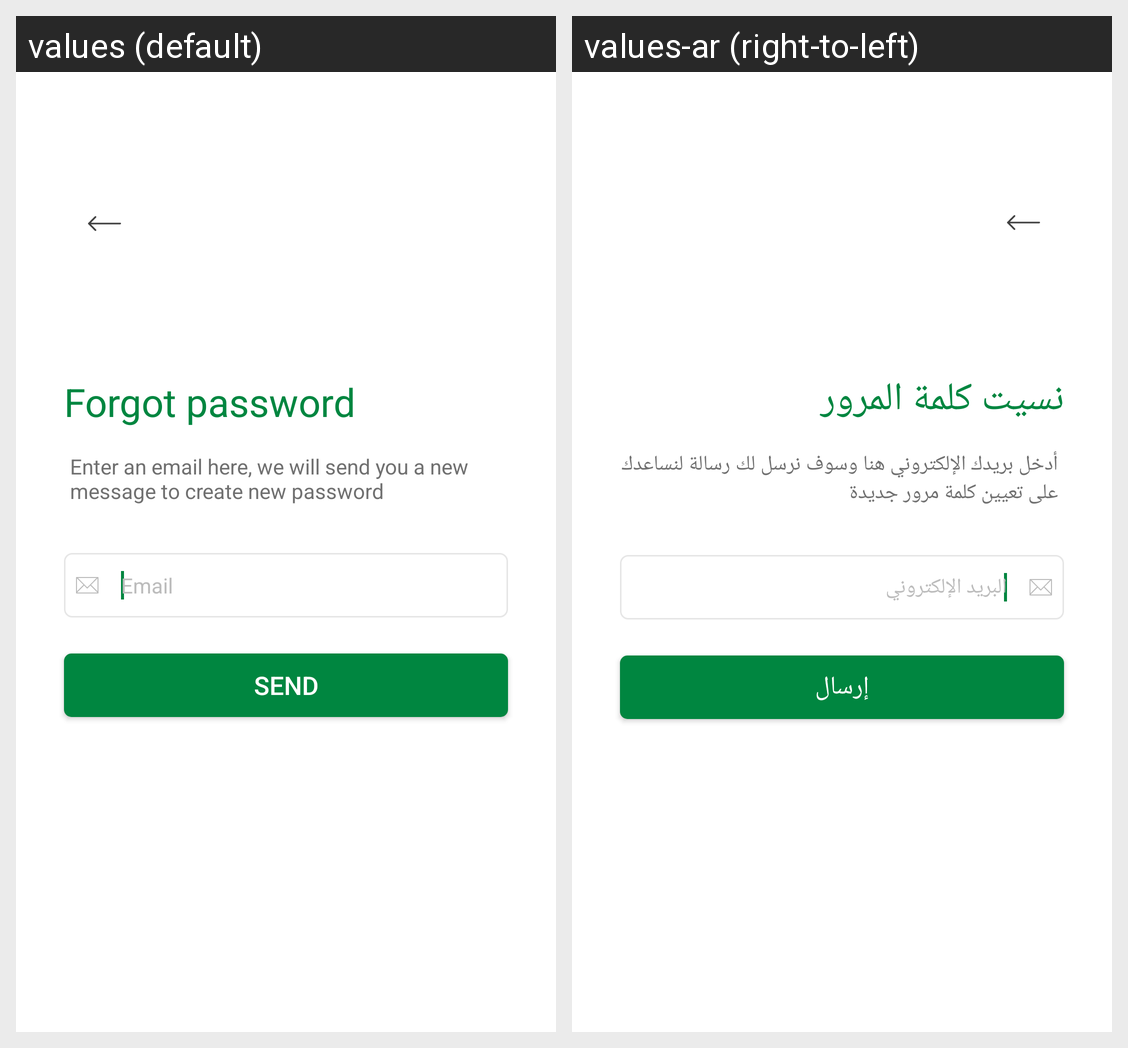

The same Android screen rendered under two of its app's locales, left to right. List the strings drawn on it with the default value and each locale's translation.
Android screen res/layout/activity_forgot_pass.xml rendered under 2 locales, left to right: values (default), values-ar (right-to-left). Device: Nexus 5 (rendered at 1080×1920; each locale shown at half size, 540×960, under a caption strip naming it); theme AppTheme.
Strings drawn on this screen, with the default value and each locale's value (text and hints the layout hard-codes, and strings that could not be matched under every locale, appear in the picture but are not listed):

send
  values: Send
  values-ar: إرسال

forgotpass_title
  values: Forgot password
  values-ar: نسيت كلمة المرور

forgot_desc
  values: Enter an email here, we will send you a new message to create new password
  values-ar: أدخل بريدك الإلكتروني هنا وسوف نرسل لك رسالة لنساعدك على تعيين كلمة مرور جديدة

email
  values: Email
  values-ar: البريد الإلكتروني
